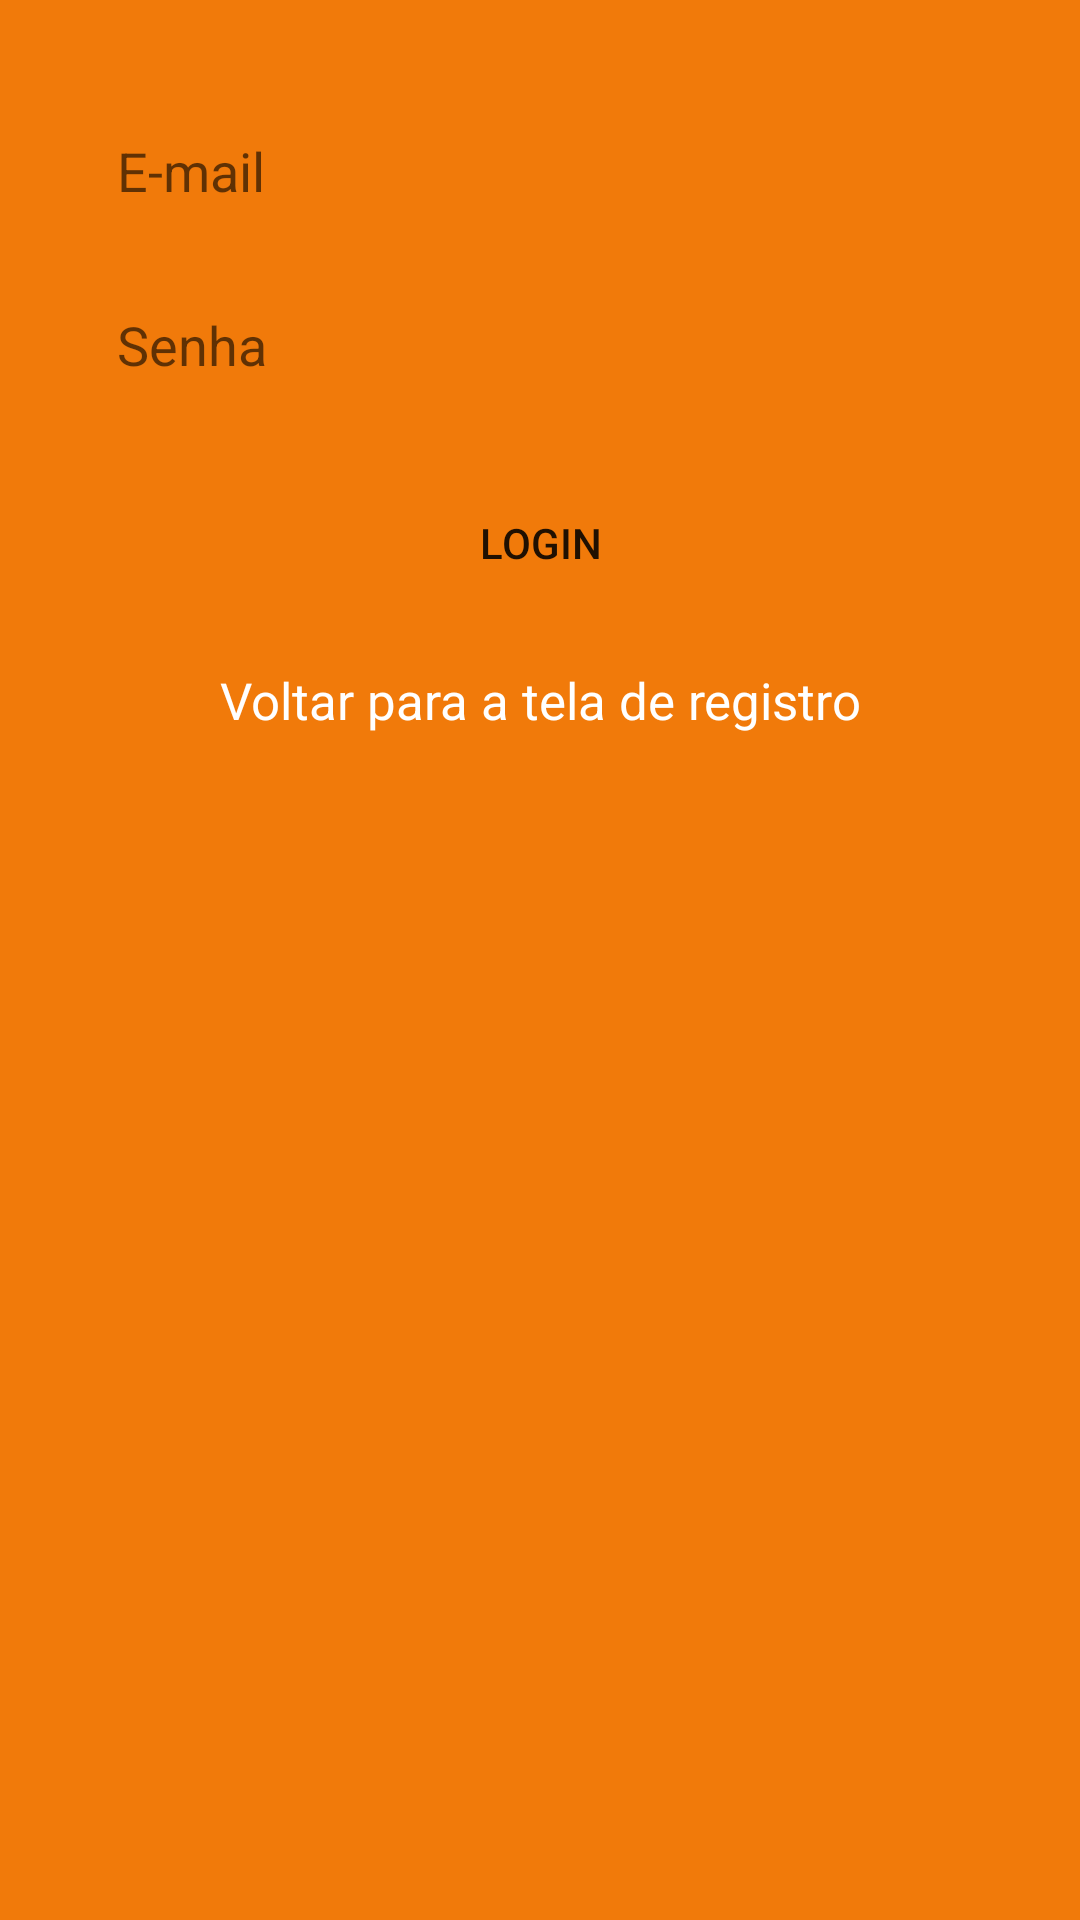

Reconstruct the res/layout file that produces this screen, plus the resources it refers to.
<!-- AndroidManifest.xml: application theme Theme.MensageiroInstantaneo -->
<!-- res/layout/activity_login.xml -->
<?xml version="1.0" encoding="utf-8"?>
<androidx.constraintlayout.widget.ConstraintLayout xmlns:android="http://schemas.android.com/apk/res/android"
    xmlns:app="http://schemas.android.com/apk/res-auto"
    xmlns:tools="http://schemas.android.com/tools"
    android:layout_width="match_parent"
    android:layout_height="match_parent"
    tools:context=".registrologin.LoginActivity">

    <EditText
        android:id="@+id/campo_email_login"
        android:layout_width="0dp"
        android:layout_height="50dp"
        android:layout_marginStart="24dp"
        android:layout_marginTop="32dp"
        android:layout_marginEnd="24dp"
        android:background="@drawable/campo_arredondado_login_registro"
        android:ems="10"
        android:hint="@string/email"
        android:inputType="textEmailAddress"
        android:paddingLeft="15dp"
        app:layout_constraintEnd_toEndOf="parent"
        app:layout_constraintStart_toStartOf="parent"
        app:layout_constraintTop_toTopOf="parent" />

    <EditText
        android:id="@+id/campo_senha_login"
        android:layout_width="0dp"
        android:layout_height="50dp"
        android:layout_marginTop="8dp"
        android:background="@drawable/campo_arredondado_login_registro"        android:ems="10"
        android:hint="@string/senha"
        android:inputType="textPassword"
        android:paddingLeft="15dp"
        app:layout_constraintEnd_toEndOf="@+id/campo_email_login"
        app:layout_constraintStart_toStartOf="@+id/campo_email_login"
        app:layout_constraintTop_toBottomOf="@+id/campo_email_login" />

    <Button
        android:id="@+id/botao_login"
        android:layout_width="0dp"
        android:layout_height="50dp"
        android:layout_marginTop="16dp"
        android:text="@string/login"
        android:background="@drawable/campo_arredondado_login_registro"
        app:layout_constraintEnd_toEndOf="@+id/campo_senha_login"
        app:layout_constraintStart_toStartOf="@+id/campo_senha_login"
        app:layout_constraintTop_toBottomOf="@+id/campo_senha_login" />

    <TextView
        android:id="@+id/campo_voltar_registro"
        android:layout_width="wrap_content"
        android:layout_height="wrap_content"
        android:layout_marginTop="16dp"
        android:text="@string/voltar_registro"
        android:textColor="@color/white"
        android:textSize="17sp"
        app:layout_constraintEnd_toEndOf="@+id/botao_login"
        app:layout_constraintStart_toStartOf="@+id/botao_login"
        app:layout_constraintTop_toBottomOf="@+id/botao_login" />

</androidx.constraintlayout.widget.ConstraintLayout>
<!-- resources referenced by this layout -->
<resources>
  <color name="white">#FFFFFFFF</color>
  <string name="email">E-mail</string>
  <string name="login">Login</string>
  <string name="senha">Senha</string>
  <string name="voltar_registro">Voltar para a tela de registro</string>
  <style name="Theme.MensageiroInstantaneo" parent="Theme.MaterialComponents.DayNight.DarkActionBar">
          
          <item name="colorPrimary">@color/purple_500</item>
          <item name="colorPrimaryVariant">@color/purple_700</item>
          <item name="colorOnPrimary">@color/white</item>
          
          <item name="colorSecondary">@color/teal_200</item>
          <item name="colorSecondaryVariant">@color/teal_700</item>
          <item name="colorOnSecondary">@color/black</item>
  
          <item name="android:windowBackground">?android:attr/colorActivatedHighlight</item>
  
          
          <item name="android:statusBarColor" tools:targetApi="l">?attr/colorPrimaryVariant</item>
          
      </style>
  <color name="purple_500">#FF6200EE</color>
  <color name="purple_700">#FF3700B3</color>
  <color name="teal_200">#FF03DAC5</color>
  <color name="teal_700">#FF018786</color>
  <color name="black">#FF000000</color>
</resources>
